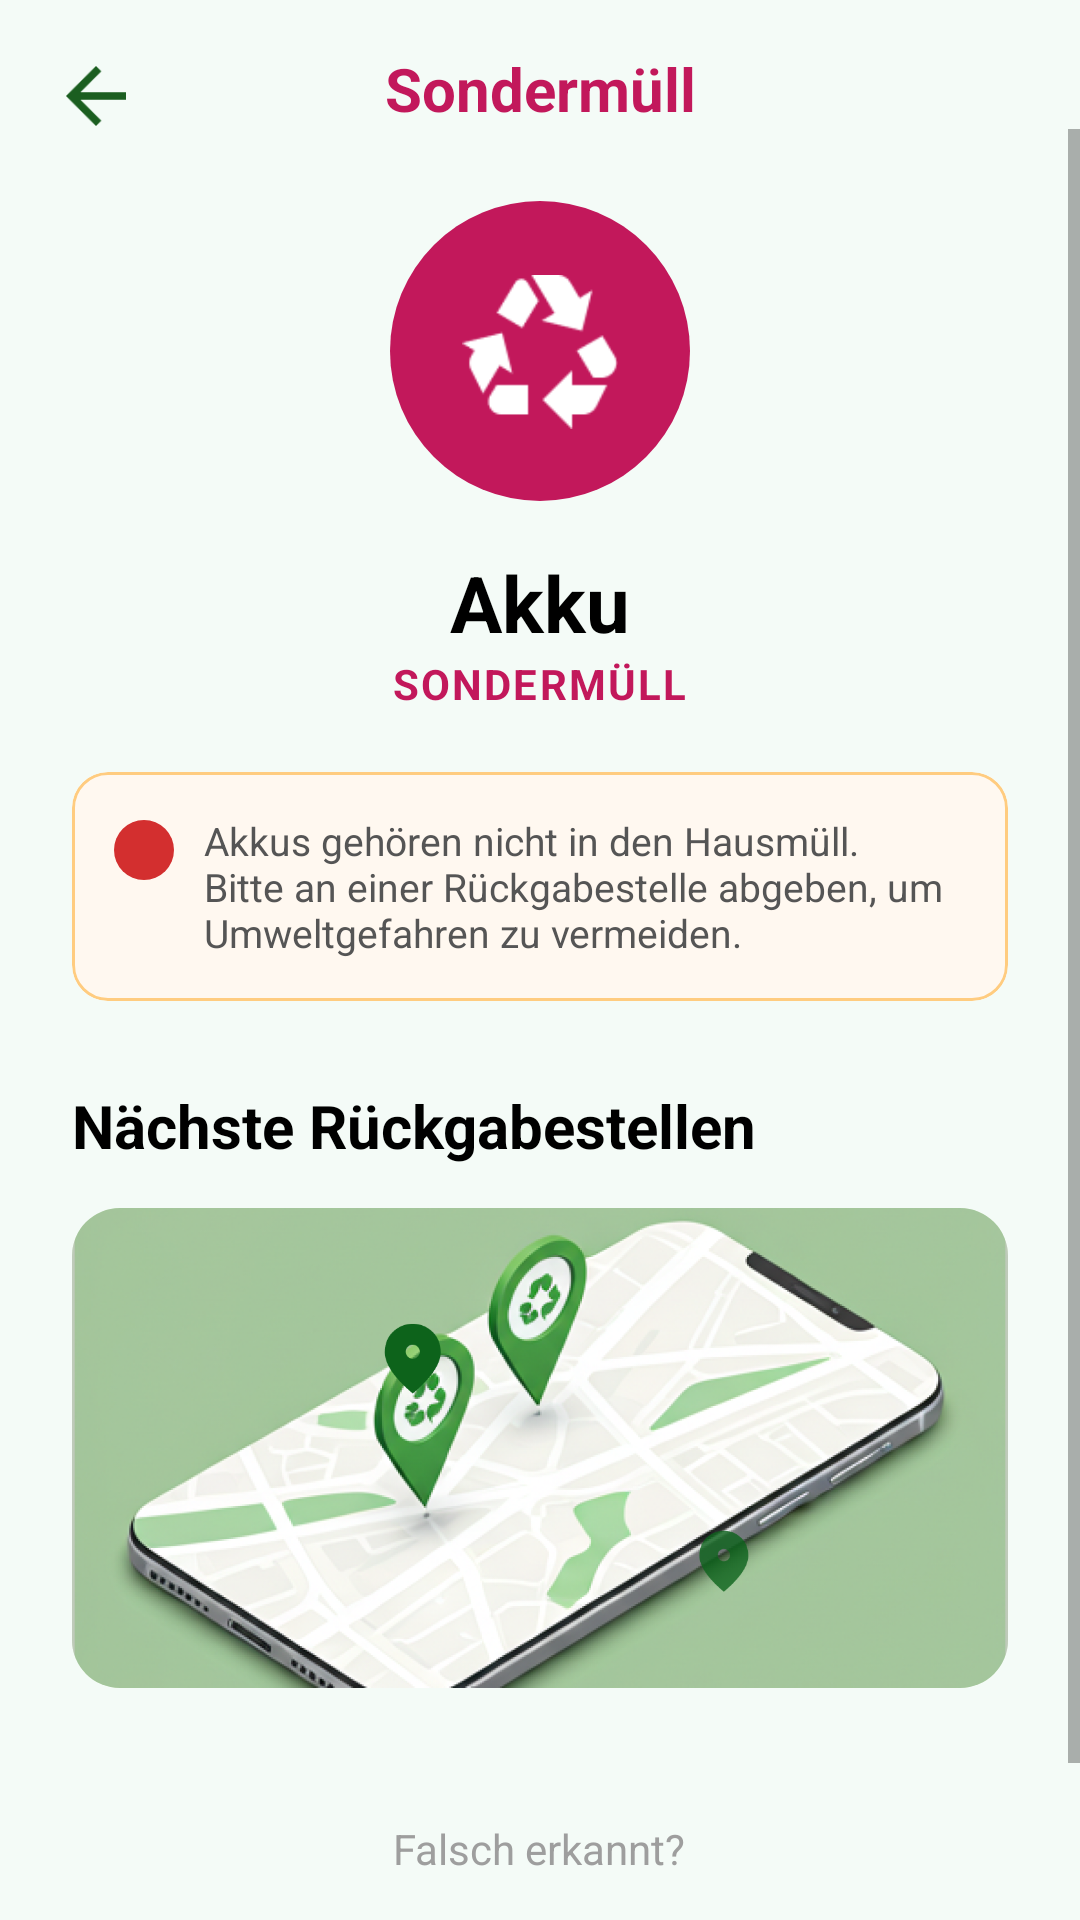

Write the Android layout XML for this screen, with the resource values it uses.
<!-- AndroidManifest.xml: application theme Theme.HelloWorld -->
<!-- res/layout/fragment_disposal_detail.xml -->
<?xml version="1.0" encoding="utf-8"?>
<androidx.constraintlayout.widget.ConstraintLayout xmlns:android="http://schemas.android.com/apk/res/android"
    xmlns:app="http://schemas.android.com/apk/res-auto"
    xmlns:tools="http://schemas.android.com/tools"
    android:layout_width="match_parent"
    android:layout_height="match_parent"
    android:background="#F4FBF7">

    
    <ImageButton
        android:id="@+id/backButton"
        android:layout_width="40dp"
        android:layout_height="40dp"
        android:layout_margin="12dp"
        android:padding="10dp"
        android:scaleType="fitCenter"
        android:background="?attr/selectableItemBackgroundBorderless"
        android:src="@drawable/back_arrow_icon"
        app:layout_constraintStart_toStartOf="parent"
        app:layout_constraintTop_toTopOf="parent"
        app:tint="#1B5E20" />

    
    <TextView
        android:id="@+id/mainTitle"
        android:layout_width="wrap_content"
        android:layout_height="wrap_content"
        android:layout_marginTop="16dp"
        android:text="Sondermüll"
        android:textColor="#C2185B"
        android:textSize="20sp"
        android:textStyle="bold"
        app:layout_constraintEnd_toEndOf="parent"
        app:layout_constraintStart_toStartOf="parent"
        app:layout_constraintTop_toTopOf="parent" />

    <ScrollView
        android:layout_width="match_parent"
        android:layout_height="0dp"
        app:layout_constraintBottom_toBottomOf="parent"
        app:layout_constraintTop_toBottomOf="@id/mainTitle">

        <LinearLayout
            android:layout_width="match_parent"
            android:layout_height="wrap_content"
            android:gravity="center_horizontal"
            android:orientation="vertical"
            android:padding="24dp">

            
            <View
                android:id="@+id/statusCircle"
                android:layout_width="100dp"
                android:layout_height="100dp"
                android:background="@drawable/bg_circle_blue"
                android:backgroundTint="#C2185B" />

            
            <ImageView
                android:id="@+id/mainIcon"
                android:layout_width="52dp"
                android:layout_height="52dp"
                android:layout_marginTop="-76dp"
                android:src="@drawable/container"
                app:tint="#FFFFFF" />

            
            <TextView
                android:id="@+id/itemName"
                android:layout_width="wrap_content"
                android:layout_height="wrap_content"
                android:layout_marginTop="40dp"
                android:text="Akku"
                android:textColor="#000000"
                android:textSize="26sp"
                android:textStyle="bold" />

            
            <TextView
                android:id="@+id/itemCategory"
                android:layout_width="wrap_content"
                android:layout_height="wrap_content"
                android:text="SONDERMÜLL"
                android:textColor="#C2185B"
                android:textSize="14sp"
                android:textStyle="bold"
                android:letterSpacing="0.05" />

            
            <com.google.android.material.card.MaterialCardView
                android:layout_width="match_parent"
                android:layout_height="wrap_content"
                android:layout_marginTop="20dp"
                app:cardCornerRadius="12dp"
                app:cardElevation="0dp"
                app:cardBackgroundColor="#FFF8F0"
                app:strokeColor="#FFCC80"
                app:strokeWidth="1dp">

                <LinearLayout
                    android:layout_width="match_parent"
                    android:layout_height="wrap_content"
                    android:orientation="horizontal"
                    android:padding="14dp"
                    android:gravity="top">

                    <ImageView
                        android:id="@+id/instructionIcon"
                        android:layout_width="20dp"
                        android:layout_height="20dp"
                        android:layout_marginTop="2dp"
                        android:src="@drawable/dot_red" />

                    <TextView
                        android:id="@+id/instructionText"
                        android:layout_width="match_parent"
                        android:layout_height="wrap_content"
                        android:layout_marginStart="10dp"
                        android:text="Akkus gehören nicht in den Hausmüll. Bitte an einer Rückgabestelle abgeben, um Umweltgefahren zu vermeiden."
                        android:textColor="#555"
                        android:textSize="13sp" />
                </LinearLayout>
            </com.google.android.material.card.MaterialCardView>

            
            <TextView
                android:layout_width="match_parent"
                android:layout_height="wrap_content"
                android:layout_marginTop="28dp"
                android:text="Nächste Rückgabestellen"
                android:textColor="#000000"
                android:textSize="20sp"
                android:textStyle="bold" />

            
            <androidx.cardview.widget.CardView
                android:layout_width="match_parent"
                android:layout_height="160dp"
                android:layout_marginTop="14dp"
                app:cardCornerRadius="16dp"
                app:cardElevation="0dp">

                <ImageView
                    android:id="@+id/mapPlaceholderImage"
                    android:layout_width="match_parent"
                    android:layout_height="match_parent"
                    android:background="#D8ECD0"
                    android:scaleType="centerCrop"
                    android:src="@drawable/disposal_background" />
            </androidx.cardview.widget.CardView>

            
            <androidx.recyclerview.widget.RecyclerView
                android:id="@+id/disposalPointsRecyclerView"
                android:layout_width="match_parent"
                android:layout_height="wrap_content"
                android:layout_marginTop="12dp"
                tools:listitem="@layout/item_disposal_point" />

            <TextView
                android:id="@+id/tv_error_message"
                android:layout_width="match_parent"
                android:layout_height="wrap_content"
                android:layout_marginTop="12dp"
                android:gravity="center"
                android:padding="16dp"
                android:text="Der Server ist aktuell überlastet."
                android:textColor="#D32F2F"
                android:textSize="14sp"
                android:visibility="gone" />

            
            <TextView
                android:id="@+id/wronglyIdentifiedText"
                android:layout_width="wrap_content"
                android:layout_height="wrap_content"
                android:layout_marginTop="24dp"
                android:layout_marginBottom="16dp"
                android:text="Falsch erkannt?"
                android:textColor="#9E9E9E"
                android:textSize="14sp"
                android:textStyle="normal"
                android:background="?attr/selectableItemBackground"
                android:padding="8dp" />

        </LinearLayout>
    </ScrollView>
</androidx.constraintlayout.widget.ConstraintLayout>
<!-- res/layout/item_disposal_point.xml (included above) -->
<?xml version="1.0" encoding="utf-8"?>
<com.google.android.material.card.MaterialCardView xmlns:android="http://schemas.android.com/apk/res/android"
    xmlns:app="http://schemas.android.com/apk/res-auto"
    android:layout_width="match_parent"
    android:layout_height="wrap_content"
    android:layout_marginVertical="8dp"
    app:cardCornerRadius="16dp"
    app:cardElevation="0dp"
    app:cardBackgroundColor="#FFFFFF"
    app:strokeColor="#E0E0E0"
    app:strokeWidth="1dp">

    <androidx.constraintlayout.widget.ConstraintLayout
        android:layout_width="match_parent"
        android:layout_height="wrap_content"
        android:padding="16dp">

        <TextView
            android:id="@+id/pointName"
            android:layout_width="0dp"
            android:layout_height="wrap_content"
            android:text="Umwelt-Punkt Mitte"
            android:textColor="#000000"
            android:textSize="16sp"
            android:textStyle="bold"
            app:layout_constraintEnd_toStartOf="@id/distanceBadge"
            app:layout_constraintStart_toStartOf="parent"
            app:layout_constraintTop_toTopOf="parent" />

        <TextView
            android:id="@+id/distanceBadge"
            android:layout_width="wrap_content"
            android:layout_height="wrap_content"
            android:background="@drawable/bg_pill_green"
            android:paddingHorizontal="8dp"
            android:paddingVertical="2dp"
            android:text="450m"
            android:textColor="#2E7D32"
            android:textSize="12sp"
            app:layout_constraintEnd_toEndOf="parent"
            app:layout_constraintTop_toTopOf="parent" />

        <TextView
            android:id="@+id/pointAddress"
            android:layout_width="match_parent"
            android:layout_height="wrap_content"
            android:layout_marginTop="4dp"
            android:text="Friedrichstraße 12, 10117 Berlin"
            android:textColor="#555"
            android:textSize="14sp"
            app:layout_constraintTop_toBottomOf="@id/pointName" />

        <LinearLayout
            android:id="@+id/hoursLayout"
            android:layout_width="match_parent"
            android:layout_height="wrap_content"
            android:layout_marginTop="4dp"
            android:orientation="horizontal"
            android:gravity="center_vertical"
            app:layout_constraintTop_toBottomOf="@id/pointAddress">



            <TextView
                android:id="@+id/pointHours"
                android:layout_width="wrap_content"
                android:layout_height="wrap_content"
                android:layout_marginStart="4dp"
                android:text="Heute bis 18:00 geöffnet"
                android:textColor="#555"
                android:textSize="14sp" />
        </LinearLayout>

        <Button
            android:id="@+id/routeButton"
            android:layout_width="match_parent"
            android:layout_height="52dp"
            android:layout_marginTop="14dp"
            android:backgroundTint="#1B5E20"
            android:text="Route"
            android:textAllCaps="false"
            android:textColor="#FFFFFF"
            android:textSize="15sp"
            app:cornerRadius="14dp"
            app:icon="@drawable/route"
            app:iconSize="20dp"
            app:iconGravity="textStart"
            app:layout_constraintTop_toBottomOf="@id/hoursLayout" />

    </androidx.constraintlayout.widget.ConstraintLayout>
</com.google.android.material.card.MaterialCardView>
<!-- resources referenced by this layout -->
<resources>
  <!-- drawable back_arrow_icon: png bitmap (drawable, 672 bytes) -->
  <!-- drawable bg_circle_blue (drawable) -->
  <?xml version="1.0" encoding="utf-8"?>
  <shape xmlns:android="http://schemas.android.com/apk/res/android"
      android:shape="oval">
      <solid android:color="#D6E7FA" />
  </shape>
  <!-- drawable bg_pill_green (drawable) -->
  <?xml version="1.0" encoding="utf-8"?>
  <shape xmlns:android="http://schemas.android.com/apk/res/android"
      android:shape="rectangle">
      <solid android:color="#C7E6C4" />
      <corners android:radius="28dp" />
  </shape>
  <!-- drawable container: png bitmap (drawable, 2215 bytes) -->
  <!-- drawable disposal_background: png bitmap (drawable, 495379 bytes) -->
  <!-- drawable dot_red (drawable) -->
  <?xml version="1.0" encoding="utf-8"?>
  <shape xmlns:android="http://schemas.android.com/apk/res/android"
      android:shape="oval">
      <solid android:color="#D32F2F" />
      <size android:width="8dp" android:height="8dp" />
  </shape>
  <!-- drawable route: png bitmap (drawable, 844 bytes) -->
  <style name="Theme.HelloWorld" parent="Theme.MaterialComponents.DayNight.NoActionBar">
          
          <item name="colorPrimary">@color/primary</item>
          <item name="colorPrimaryVariant">@color/primary</item>
          <item name="colorOnPrimary">@color/white</item>
          
          <item name="colorSecondary">@color/secondary</item>
          <item name="colorSecondaryVariant">@color/secondary</item>
          <item name="colorOnSecondary">@color/neutral</item>
          
          <item name="android:statusBarColor">@color/primary</item>
          
          <item name="android:windowBackground">@color/surface</item>
          <item name="colorSurface">@color/surface</item>
          <item name="colorOnSurface">@color/neutral</item>
      </style>
  <color name="primary">#0C6318</color>
  <color name="white">#FFFFFFFF</color>
  <color name="secondary">#BDEFBE</color>
  <color name="neutral">#181D17</color>
  <color name="surface">#F7FBF0</color>
</resources>
